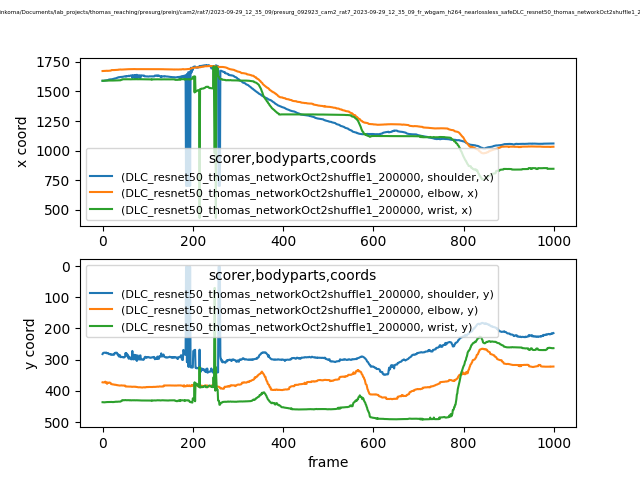

The file beside this chart, header and first rows:
scorer, DLC_resnet50_thomas_networkOct2shuffle1_…, DLC_resnet50_thomas_networkOct2shuffle1_…, DLC_resnet50_thomas_networkOct2shuffle1_…, DLC_resnet50_thomas_networkOct2shuffle1_…, DLC_resnet50_thomas_networkOct2shuffle1_…, DLC_resnet50_thomas_networkOct2shuffle1_…, DLC_resnet50_thomas_networkOct2shuffle1_…, DLC_resnet50_thomas_networkOct2shuffle1_…, DLC_resnet50_thomas_networkOct2shuffle1_…
bodyparts, shoulder, shoulder, shoulder, elbow, elbow, elbow, wrist, wrist, wrist
coords, x, y, likelihood, x, y, likelihood, x, y, likelihood
0, 1590, 282, 0.9403, 1672, 372.6, 0.8749, 1589, 436.3, 0.8451
1, 1589, 279.1, 0.9436, 1672, 373, 0.8631, 1589, 436.5, 0.83
2, 1589, 278.2, 0.9543, 1672, 372.7, 0.8736, 1589, 436.5, 0.8345
3, 1590, 277.9, 0.9451, 1672, 372.9, 0.8736, 1589, 436.7, 0.8342
4, 1590, 277.4, 0.9478, 1672, 372.6, 0.8743, 1590, 436.8, 0.8345
5, 1591, 277.8, 0.9401, 1672, 372.8, 0.8685, 1590, 436.6, 0.836
6, 1592, 278.2, 0.9259, 1672, 370.5, 0.8537, 1590, 436.6, 0.841
7, 1592, 277.7, 0.9362, 1672, 373.6, 0.8729, 1590, 436.5, 0.8462
8, 1593, 277.1, 0.9167, 1673, 373.2, 0.8605, 1590, 436.1, 0.8492
9, 1593, 278.3, 0.9096, 1673, 373.6, 0.8607, 1591, 435.9, 0.8483
10, 1594, 279.9, 0.8791, 1674, 377.5, 0.8505, 1591, 435.9, 0.8382
11, 1594, 278.8, 0.9119, 1673, 373.3, 0.868, 1591, 435.9, 0.8398
12, 1595, 278.6, 0.9127, 1673, 373.8, 0.8669, 1591, 435.5, 0.8202
13, 1596, 279.6, 0.9034, 1673, 374, 0.8617, 1591, 435.7, 0.8275
14, 1599, 282.2, 0.9082, 1674, 374.1, 0.8662, 1591, 435.7, 0.8315
15, 1600, 281.8, 0.9062, 1674, 373.2, 0.8634, 1591, 435.6, 0.837
16, 1601, 282.1, 0.9108, 1674, 373.4, 0.8646, 1591, 435.5, 0.8284
17, 1600, 282.4, 0.9176, 1675, 374.2, 0.8686, 1591, 435.6, 0.8263
18, 1602, 284, 0.9129, 1675, 374.9, 0.863, 1592, 435.8, 0.8225
19, 1601, 282.9, 0.9188, 1677, 378.3, 0.8607, 1592, 435.6, 0.8219
20, 1602, 283.6, 0.9317, 1680, 378.3, 0.8548, 1592, 435.5, 0.8131
21, 1602, 283.2, 0.9301, 1679, 378.5, 0.8623, 1591, 435.8, 0.8275
22, 1603, 284.4, 0.9269, 1680, 379.2, 0.8836, 1592, 435.7, 0.8272
23, 1604, 284, 0.925, 1680, 379.2, 0.8829, 1591, 436.1, 0.8298
24, 1606, 284.4, 0.8982, 1679, 379.6, 0.8916, 1591, 435.6, 0.8359
25, 1606, 283.2, 0.8939, 1680, 379.6, 0.8918, 1592, 435.9, 0.8443
26, 1607, 283.5, 0.8833, 1680, 380.3, 0.8912, 1591, 435.5, 0.8331
27, 1607, 278.3, 0.9169, 1680, 380.2, 0.8944, 1592, 435.4, 0.8501
28, 1609, 278.8, 0.8277, 1680, 380.7, 0.8955, 1592, 435.2, 0.8484
29, 1610, 277.7, 0.9018, 1680, 380.4, 0.8996, 1592, 434.9, 0.8523
30, 1611, 278.3, 0.8773, 1680, 381, 0.8954, 1592, 434.6, 0.8634
31, 1612, 277.7, 0.8724, 1680, 381, 0.9058, 1592, 434.9, 0.8613
32, 1614, 278.1, 0.8713, 1681, 381.9, 0.9076, 1592, 435.2, 0.8548
33, 1617, 283.4, 0.8943, 1681, 381.8, 0.9018, 1593, 434.7, 0.8561
34, 1616, 282.8, 0.8942, 1681, 382, 0.9005, 1593, 434.6, 0.847
35, 1617, 283.5, 0.8935, 1682, 381.9, 0.8968, 1593, 434.6, 0.8351
36, 1620, 289.7, 0.8542, 1684, 382.8, 0.9041, 1593, 434.7, 0.83
37, 1619, 284.8, 0.8925, 1683, 382.8, 0.9084, 1593, 434.8, 0.8485
38, 1619, 284.9, 0.8858, 1684, 383, 0.9106, 1593, 434.5, 0.8411
39, 1621, 290.5, 0.8707, 1684, 382.7, 0.9108, 1593, 434.5, 0.8361
40, 1621, 292, 0.8566, 1685, 382.7, 0.9085, 1593, 434.4, 0.83
41, 1622, 290.6, 0.8134, 1684, 382.4, 0.9101, 1597, 433.1, 0.829
42, 1622, 290.5, 0.8559, 1684, 382.3, 0.9074, 1598, 431.7, 0.8255
43, 1622, 292, 0.8333, 1684, 382.8, 0.9096, 1598, 431.7, 0.8332
44, 1623, 291.2, 0.8289, 1684, 382.8, 0.9101, 1602, 429.7, 0.8077
45, 1623, 292, 0.7673, 1685, 382.5, 0.911, 1602, 429.6, 0.8496
46, 1624, 292.8, 0.7981, 1685, 382.5, 0.9144, 1602, 429.8, 0.8604
47, 1624, 292.8, 0.7296, 1685, 382.9, 0.9083, 1601, 430.3, 0.8369
48, 1626, 291.4, 0.8049, 1685, 383.1, 0.8982, 1602, 430, 0.8333
49, 1627, 292.3, 0.7883, 1686, 383, 0.8928, 1602, 429.9, 0.8285
50, 1626, 289.3, 0.7774, 1685, 383.2, 0.8973, 1602, 429.5, 0.8555
51, 1625, 278.5, 0.8119, 1686, 385.9, 0.8951, 1602, 429.6, 0.8514
52, 1628, 284.7, 0.8091, 1687, 386, 0.897, 1602, 430, 0.8535
53, 1626, 279.5, 0.7576, 1687, 386, 0.9056, 1602, 430, 0.8529
54, 1629, 284.6, 0.7889, 1687, 386, 0.8977, 1602, 430, 0.8634
55, 1628, 289.6, 0.7972, 1687, 386.4, 0.905, 1602, 430, 0.8633
56, 1628, 284.2, 0.7868, 1687, 386.4, 0.9019, 1602, 429.8, 0.8623
57, 1628, 290.8, 0.7681, 1687, 386.4, 0.9086, 1602, 429.9, 0.872
... 942 more rows
